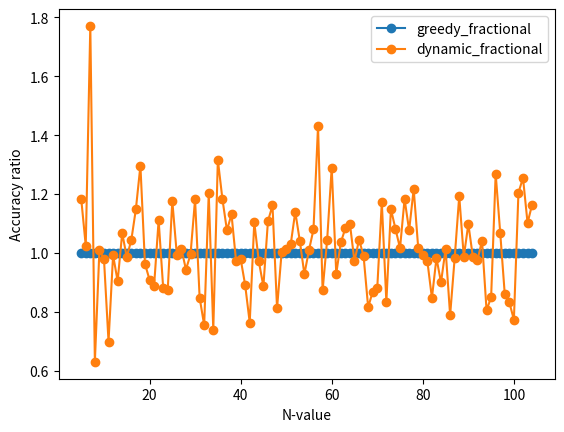

The matplotlib source for this figure:
from random import randint
from math import sqrt
from typing import Callable
from time import perf_counter
import matplotlib.pyplot as plt
class Item:
    
    def __init__(self, value, weight) -> None:
        self.v = value
        self.w = weight
    
    def __repr__(self):
        return f"(v:{self.v}, w:{self.w})"

    
    def __str__(self):
        return f"(v:{self.v}, w:{self.w})"


table_0 = {}
def dynamic_knapsack(items: list[Item], W: int)-> int:
    global table_0
    if(items == []): return 0
    if(W == 0): return 0
    n = len(items)
    curr = (n-1, W)
    if curr in table_0: return table_0[curr]
    
    if W - items[n-1].w >= 0: 
        table_0[curr] = max(dynamic_knapsack(items[:n-1], W),
                dynamic_knapsack(items[:n-1], W - items[n-1].w)
                + items[n-1].v)

    else:
        table_0[curr] = dynamic_knapsack(items[:n-1], W)
    
    return table_0[curr] 
    
    
def greedy_knapsack(items: list[Item], W: int) -> int:
    items.sort(key = lambda x: x.v / x.w, reverse = True)
    weight_sum = 0
    value_sum = 0
    for item in items:
        if(item.w + weight_sum <= W): 
            weight_sum += item.w
            value_sum += item.v
    
    return value_sum

def dynamic_fractional(items: list[Item], W: int) -> float:
    items.sort(key=lambda x: x.v / x.w, reverse=True)
    
    global table
    table = {}

    def helper(n: int, W: int) -> float:
        if n == 0 or W == 0:
            return 0
        curr = (n, W)
        if curr in table:
            return table[curr]
        
        if items[n-1].w <= W:
            table[curr] = max(helper(n-1, W), helper(n-1, W - items[n-1].w) + items[n-1].v)
        else:
            table[curr] = max(helper(n-1, W), items[n-1].v * (W / items[n-1].w))
        
        return table[curr]
    
    return helper(len(items), W)
    
def greedy_fractional(items: list[Item], W: int) -> int:
    items.sort(key = lambda x: x.v / x.w, reverse = True)
    knapsack = []
    weight_sum = 0
    value_sum = 0
    for item in items:
        if(item.w + weight_sum <= W): 
            weight_sum += item.w
            knapsack.append(item)
            value_sum += item.v
            
        else:
            value_sum += item.v * (W - weight_sum)/item.w
            break
            
    return value_sum

def test(ns: list[int],funcs: list[Callable],save_path: str):
        time_mat = []
        acc_matrix = []
        actual_sols = []
        i = 0
        for func in funcs:
            times = []
            acc_ratios = []
            j = 0
            for n in ns:
                min_val = 10
                max_val = 60
                
                min_weight = int(5 * sqrt(n/5))
                max_weight = int(30 * sqrt(n/5))
                W = 40 * n / 5
                items = [Item(randint(min_val,max_val),randint(min_weight, max_weight)) for _ in range(n)]
                time_start = perf_counter()
                sol = func(items, W)
                time_end = perf_counter()
                if(i == 0): 
                    actual_sols.append(sol)
                    acc_ratios.append(1)
                else:
                    acc_ratios.append(sol/actual_sols[j])
                j+=1
                 
                times.append(time_end - time_start)
            time_mat.append(times)
            acc_matrix.append(acc_ratios)
            i += 1
        i = 0
        for times in time_mat:
            plt.plot(ns, times, 'o-', label = funcs[i].__name__)
            plt.legend()
            plt.xscale('log')
            plt.yscale('log')
            plt.ylabel("Time (s)")
            plt.xlabel("N-value")
            i += 1
        plt.savefig(save_path)
        plt.clf()
        i = 0
        for acc_ratio in acc_matrix:
            plt.plot(ns, acc_ratio, 'o-', label = funcs[i].__name__)
            plt.legend()
            plt.xscale('linear')
            plt.yscale('linear')
            plt.ylabel("Accuracy ratio")
            plt.xlabel("N-value")
            i += 1
        plt.savefig("acc_"+save_path)
        
        
        
                
            
                    
            
            
        
    

if __name__ == "__main__":
    ns = [_ + 5 for _ in range(0, 100)]
    test(ns,[greedy_fractional, dynamic_fractional], "fractional_knapsack.png")
    


    
    

